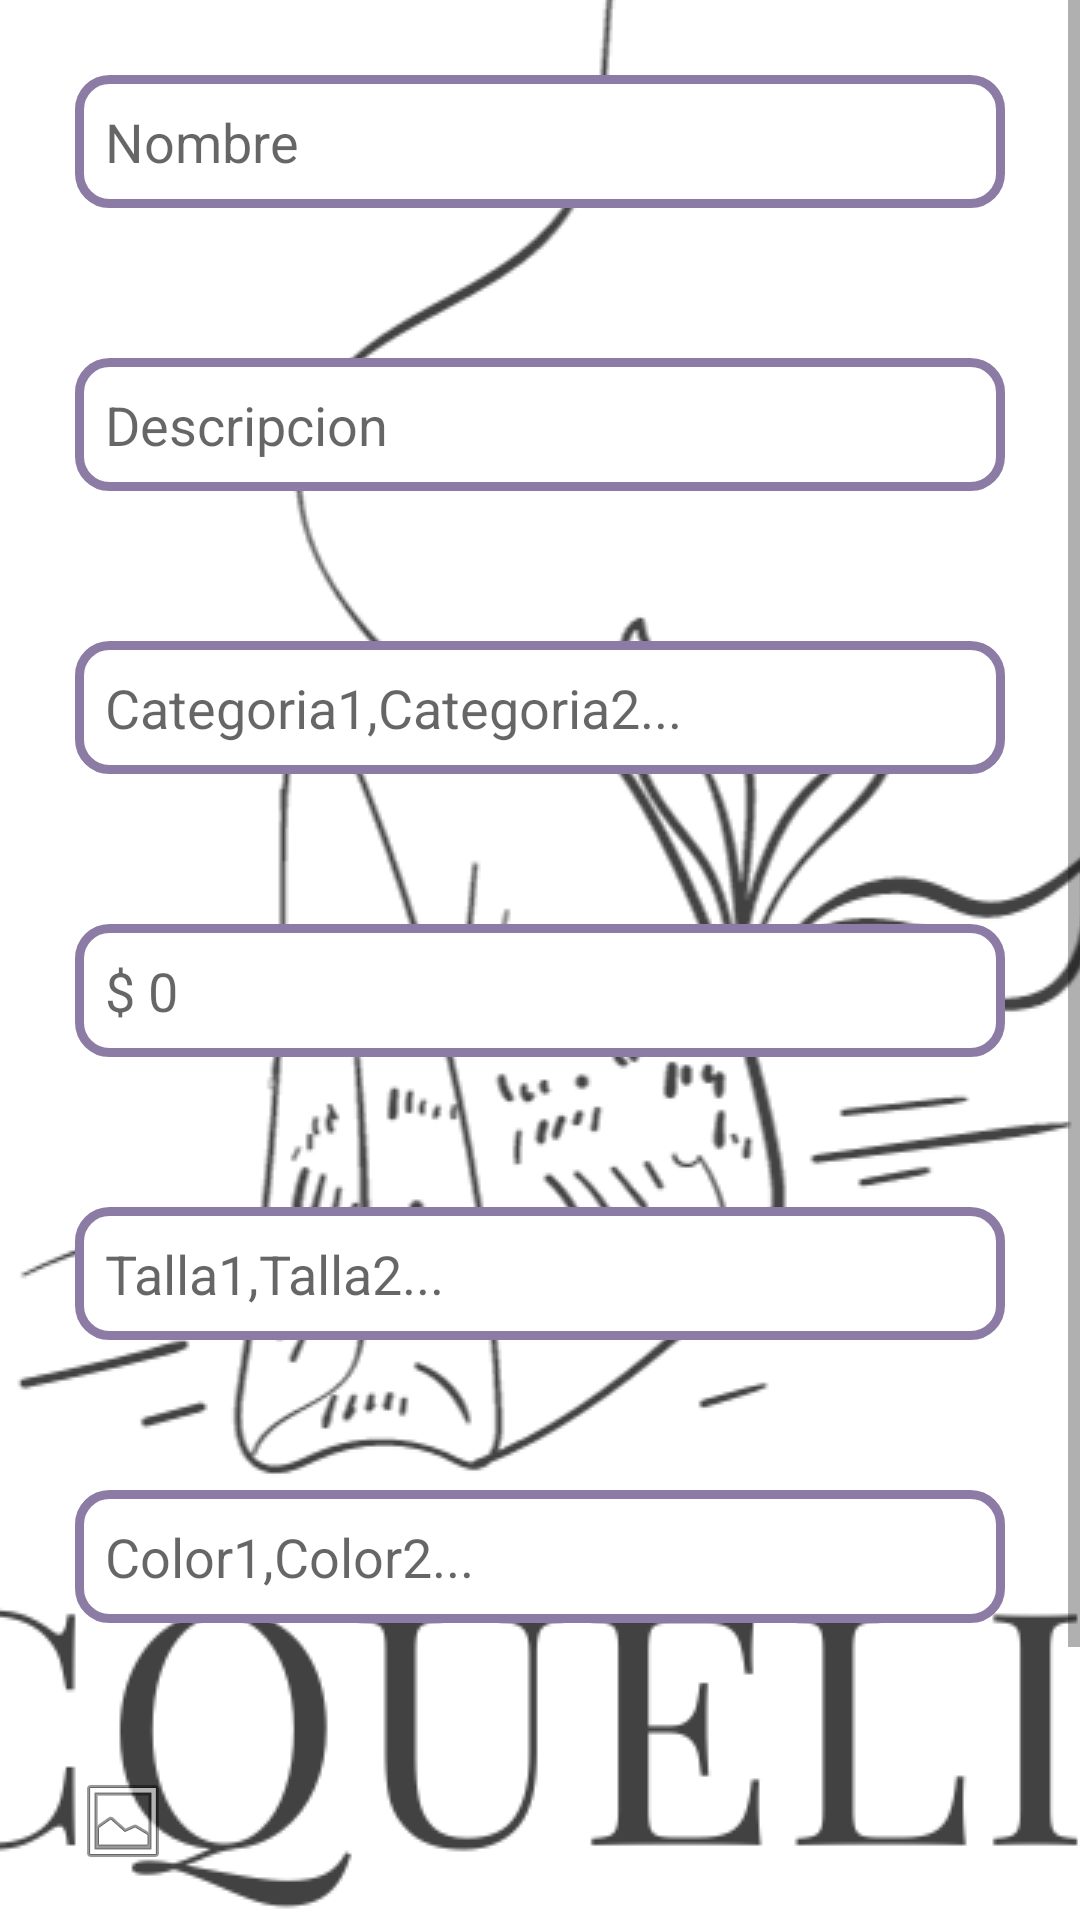

Reconstruct the res/layout file that produces this screen, plus the resources it refers to.
<!-- AndroidManifest.xml: application theme SplashScreen -->
<!-- res/layout/fragment_editar_producto.xml -->
<?xml version="1.0" encoding="utf-8"?>
<LinearLayout
    xmlns:android="http://schemas.android.com/apk/res/android"
    xmlns:tools="http://schemas.android.com/tools"
    android:layout_width="match_parent"
    android:layout_height="match_parent"
    tools:context=".ui.fragments.EditarProductoFragment"
    android:orientation="vertical">

    <ScrollView
        android:layout_width="match_parent"
        android:layout_height="wrap_content">

        <LinearLayout
            android:layout_width="match_parent"
            android:layout_height="wrap_content"
            android:orientation="vertical">

            <EditText
                android:id="@+id/edtNombre"
                android:layout_width="wrap_content"
                android:layout_height="wrap_content"
                android:ems="15"
                android:hint="Nombre"
                android:background="@drawable/bg_edittext"
                android:layout_margin="25dp"
                />

            <EditText
                android:id="@+id/edtDescripcion"
                android:layout_width="wrap_content"
                android:layout_height="wrap_content"
                android:ems="15"
                android:hint="Descripcion"
                android:background="@drawable/bg_edittext"
                android:layout_margin="25dp"
                />

            <EditText
                android:id="@+id/edtCategorias"
                android:layout_width="wrap_content"
                android:layout_height="wrap_content"
                android:ems="15"
                android:hint="Categoria1,Categoria2..."
                android:background="@drawable/bg_edittext"
                android:layout_margin="25dp"
                />

            <EditText
                android:id="@+id/edtPrecio"
                android:layout_width="wrap_content"
                android:layout_height="wrap_content"
                android:ems="15"
                android:hint="$ 0"
                android:background="@drawable/bg_edittext"
                android:layout_margin="25dp"
                />

            <EditText
                android:id="@+id/edtTallas"
                android:layout_width="wrap_content"
                android:layout_height="wrap_content"
                android:ems="15"
                android:hint="Talla1,Talla2..."
                android:background="@drawable/bg_edittext"
                android:layout_margin="25dp"
                />

            <EditText
                android:id="@+id/edtColores"
                android:layout_width="wrap_content"
                android:layout_height="wrap_content"
                android:ems="15"
                android:hint="Color1,Color2..."
                android:background="@drawable/bg_edittext"
                android:layout_margin="25dp"
                />

            <ImageView
                android:id="@+id/ivImagen"
                android:layout_width="wrap_content"
                android:layout_height="wrap_content"
                android:layout_margin="25dp"
                android:src="@android:drawable/ic_menu_gallery"
                />

            <Button
                android:id="@+id/btnEditar"
                android:layout_width="125dp"
                android:layout_height="wrap_content"
                android:text="Editar"
                android:textSize="15dp"
                android:backgroundTint="@color/moradoLibertalia"
                android:layout_margin="25dp"
                />
        </LinearLayout>
    </ScrollView>
</LinearLayout>
<!-- resources referenced by this layout -->
<resources>
  <color name="moradoLibertalia">#8c7ca5</color>
  <!-- drawable bg_edittext (drawable) -->
  <?xml version="1.0" encoding="utf-8"?>
  <shape xmlns:android="http://schemas.android.com/apk/res/android" android:shape="rectangle">
      <solid android:color="#ffffff"/>
  
      <stroke android:width="3dp"
          android:color="@color/moradoLibertalia"/>
  
      <padding android:left="10dp"
          android:top="10dp"
          android:right="10dp"
          android:bottom="10dp"/>
  
      <corners android:radius="30px"/>
  </shape>
  <style name="SplashScreen" parent="Theme.Libertalia">
          <item name="android:windowBackground">@drawable/splashscreen</item>
      </style>
  <style name="Theme.Libertalia" parent="Theme.MaterialComponents.DayNight.DarkActionBar">
  
          <item name="colorPrimary">@color/purple_500</item>
          <item name="colorPrimaryVariant">@color/purple_700</item>
          <item name="colorOnPrimary">@color/white</item>
  
          <item name="colorSecondary">@color/teal_200</item>
          <item name="colorSecondaryVariant">@color/teal_700</item>
          <item name="colorOnSecondary">@color/black</item>
  
          <item name="android:statusBarColor">?attr/colorPrimaryVariant</item>
  
  
          <item name="windowActionBar">false</item>
          <item name="windowNoTitle">true</item>
      </style>
  <!-- drawable splashscreen (drawable) -->
  <?xml version="1.0" encoding="utf-8"?>
  <layer-list xmlns:android="http://schemas.android.com/apk/res/android"
      android:opacity="opaque">
      <item android:drawable="@color/moradoLogo"/>
      <item>
          <bitmap android:src="@drawable/logocompleto"
              android:gravity="center" />
      </item>
  </layer-list>
  <color name="purple_500">#FF6200EE</color>
  <color name="purple_700">#FF3700B3</color>
  <color name="white">#FFFFFFFF</color>
  <color name="teal_200">#FF03DAC5</color>
  <color name="teal_700">#FF018786</color>
  <color name="black">#FF000000</color>
  <color name="moradoLogo">#d7d2e3</color>
  <!-- drawable logocompleto: png bitmap (drawable, 105093 bytes) -->
</resources>
